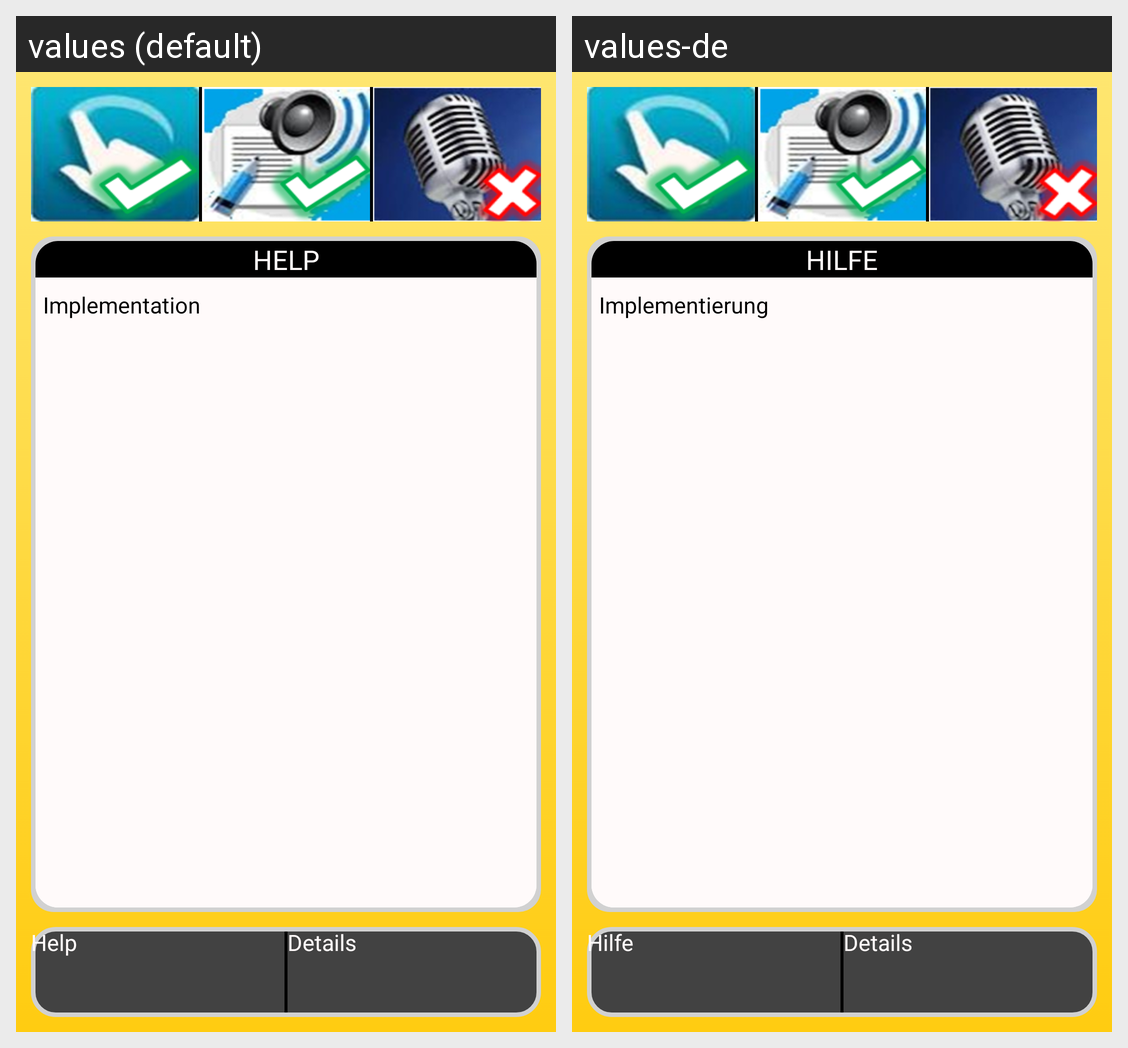

Locale-by-locale string values for the Android screen shown in this grid:
Android screen res/layout/fragment_implementation_description.xml rendered under 2 locales, left to right: values (default), values-de. Device: Nexus 5 (rendered at 1080×1920; each locale shown at half size, 540×960, under a caption strip naming it); theme CustomActionBarTheme.
Strings drawn on this screen, with the default value and each locale's value (text and hints the layout hard-codes, and strings that could not be matched under every locale, appear in the picture but are not listed):

helpheading
  values: HELP
  values-de: HILFE

implementation
  values: Implementation
  values-de: Implementierung

helpbuttontext
  values: Help
  values-de: Hilfe

descriptionbuttontext
  values: Details
  values-de: Details
